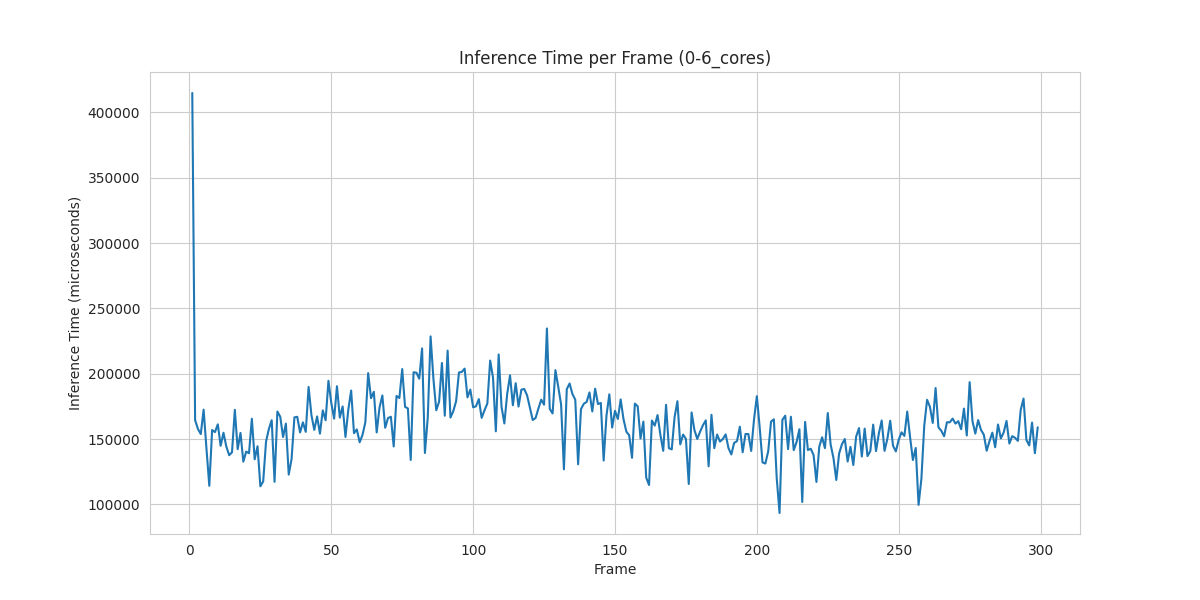

Data behind this chart, as committed beside it:
Frame, num_cars, time_in_us
1, 15, 414884
2, 13, 164417
3, 12, 157688
4, 10, 153829
5, 11, 172501
6, 11, 142732
7, 9, 114227
8, 9, 156917
9, 10, 155323
10, 10, 161259
11, 9, 144814
12, 9, 154839
13, 9, 144306
14, 10, 137636
15, 8, 139808
16, 11, 172379
17, 12, 142241
18, 12, 154690
19, 8, 132666
20, 9, 140408
21, 9, 139138
22, 13, 165540
23, 11, 134527
24, 12, 144481
25, 10, 113808
26, 12, 117555
27, 12, 148107
28, 11, 157707
29, 13, 164454
30, 12, 117252
31, 12, 171055
32, 13, 167146
33, 13, 151574
34, 13, 161826
35, 14, 122793
36, 13, 134680
37, 15, 166591
38, 14, 167032
39, 13, 155069
40, 14, 162792
41, 14, 155477
42, 13, 189886
43, 13, 168321
44, 14, 156993
45, 14, 167350
46, 14, 154148
47, 13, 171931
48, 14, 164409
49, 16, 194590
50, 16, 177625
51, 16, 165595
52, 17, 190436
53, 15, 166412
54, 15, 174974
55, 13, 151588
56, 15, 172523
57, 16, 187136
58, 13, 154491
59, 12, 157370
60, 13, 147542
... 239 more rows
